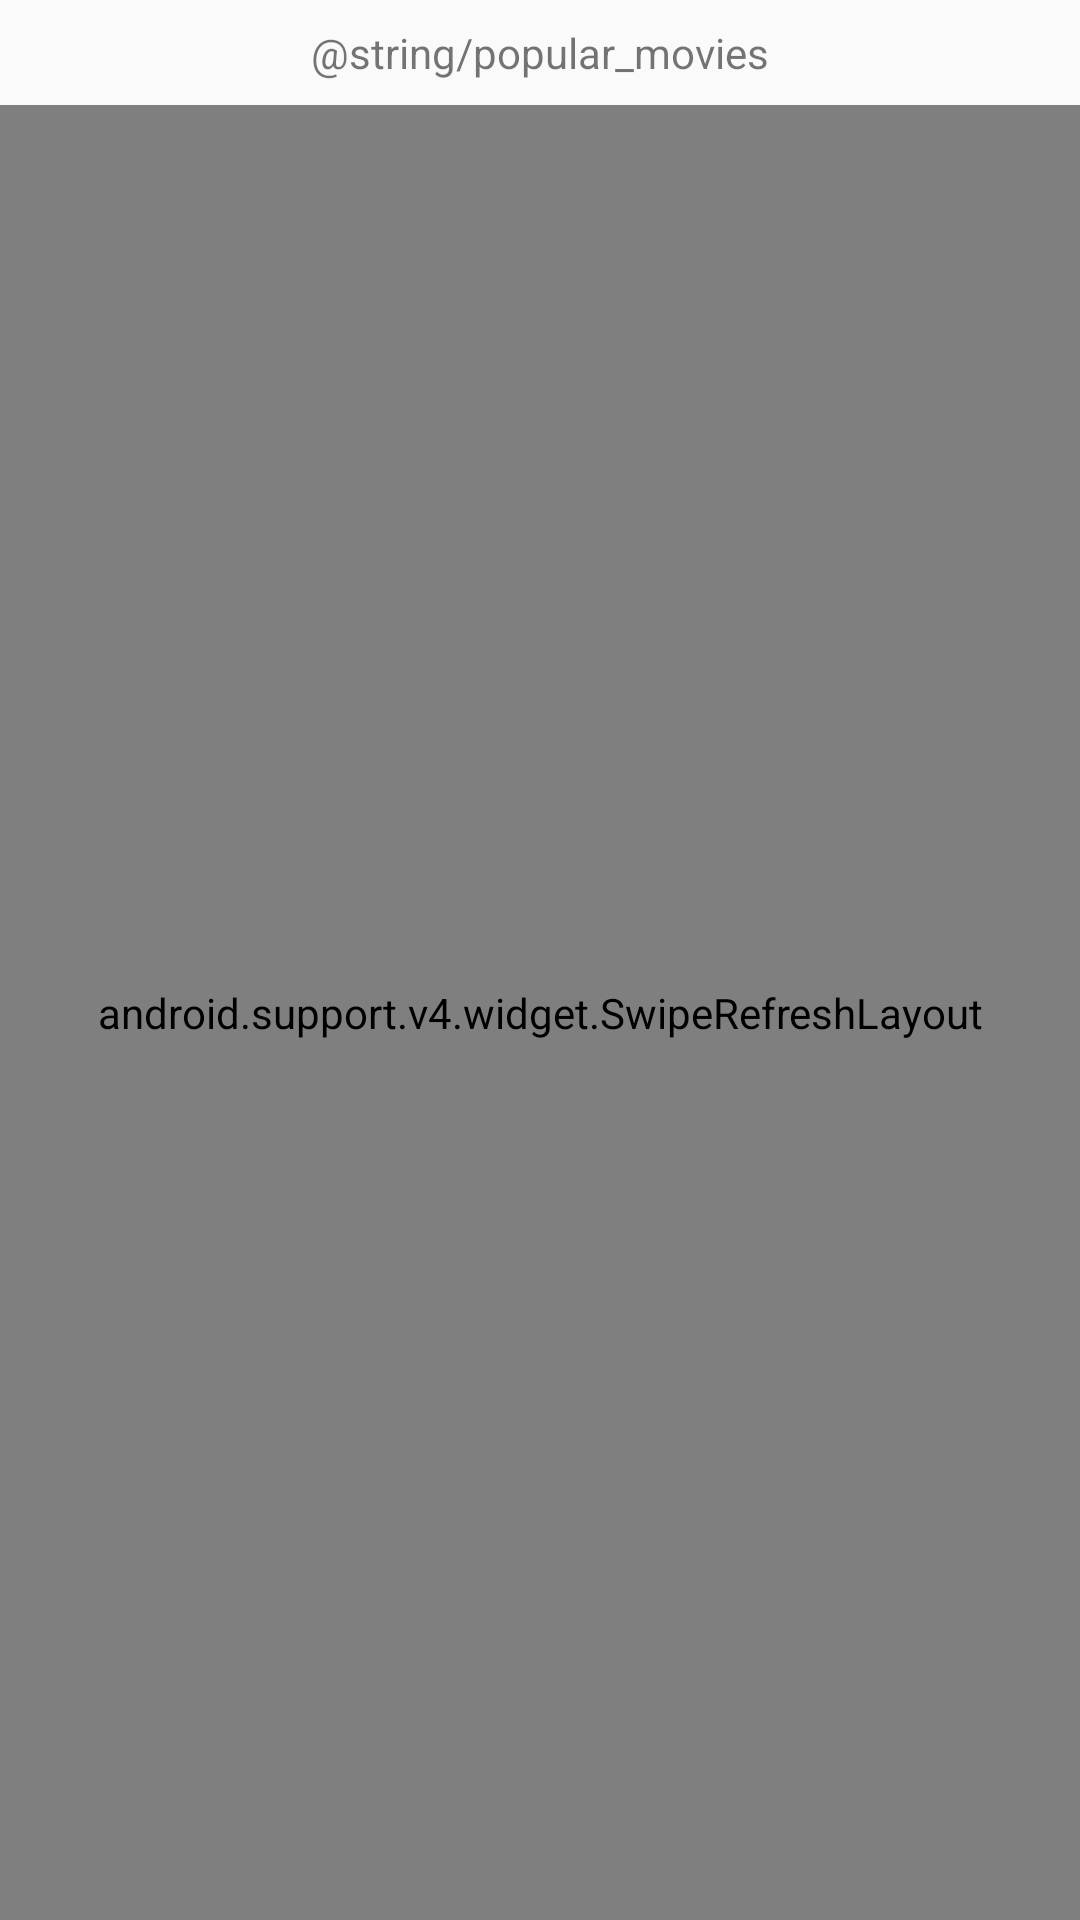

Reconstruct the res/layout file that produces this screen, plus the resources it refers to.
<!-- AndroidManifest.xml: application theme AppTheme -->
<!-- res/layout/activity_movie_list.xml -->
<?xml version="1.0" encoding="utf-8"?>
<android.support.constraint.ConstraintLayout xmlns:android="http://schemas.android.com/apk/res/android"
    xmlns:app="http://schemas.android.com/apk/res-auto"
    android:layout_width="match_parent"
    android:layout_height="match_parent">

    <TextView
        android:id="@+id/tv_header"
        android:layout_width="wrap_content"
        android:layout_height="wrap_content"
        android:layout_marginTop="8dp"
        android:text="@string/popular_movies"
        app:layout_constraintEnd_toEndOf="parent"
        app:layout_constraintStart_toStartOf="parent"
        app:layout_constraintTop_toTopOf="parent" />

    <android.support.v4.widget.SwipeRefreshLayout
        android:id="@+id/swipeRefresh"
        android:layout_width="0dp"
        android:layout_height="0dp"
        android:layout_marginTop="8dp"
        app:layout_constraintBottom_toBottomOf="parent"
        app:layout_constraintEnd_toEndOf="parent"
        app:layout_constraintStart_toStartOf="parent"
        app:layout_constraintTop_toBottomOf="@id/tv_header">

        <android.support.v4.widget.NestedScrollView
            android:layout_width="match_parent"
            android:layout_height="match_parent">

            <android.support.v7.widget.RecyclerView
                android:id="@+id/movieList"
                android:layout_width="match_parent"
                android:layout_height="wrap_content"
                android:layout_marginStart="8dp"
                android:layout_marginLeft="8dp"
                android:layout_marginEnd="8dp"
                android:layout_marginRight="8dp" />

        </android.support.v4.widget.NestedScrollView>

    </android.support.v4.widget.SwipeRefreshLayout>

</android.support.constraint.ConstraintLayout>
<!-- resources referenced by this layout -->
<resources>
  <style name="AppTheme" parent="Theme.AppCompat.Light.DarkActionBar">
          
          <item name="colorPrimary">@color/colorPrimary</item>
          <item name="colorPrimaryDark">@color/colorPrimaryDark</item>
          <item name="colorAccent">@color/colorAccent</item>
      </style>
  <!-- not gathered from this repository: default colours our renderer supplied (Android Studio template values) -->
  <color name="colorPrimary">#FF6200EE</color>
  <color name="colorPrimaryDark">#FF3700B3</color>
  <color name="colorAccent">#FF03DAC5</color>
</resources>
